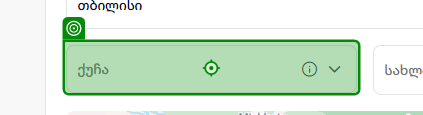
Task: Statements
Workflow: SSExceptions

Step 1: type [StreetArg] into 'ქუჩა'

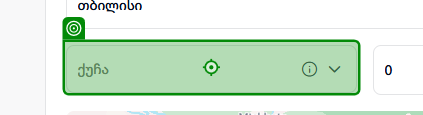
Step 2: type a value into 'ქუჩა'

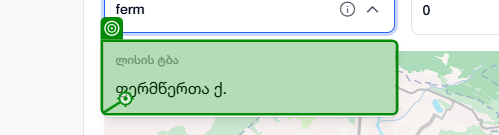
Step 3: click on 'აბულაძის ქ.'